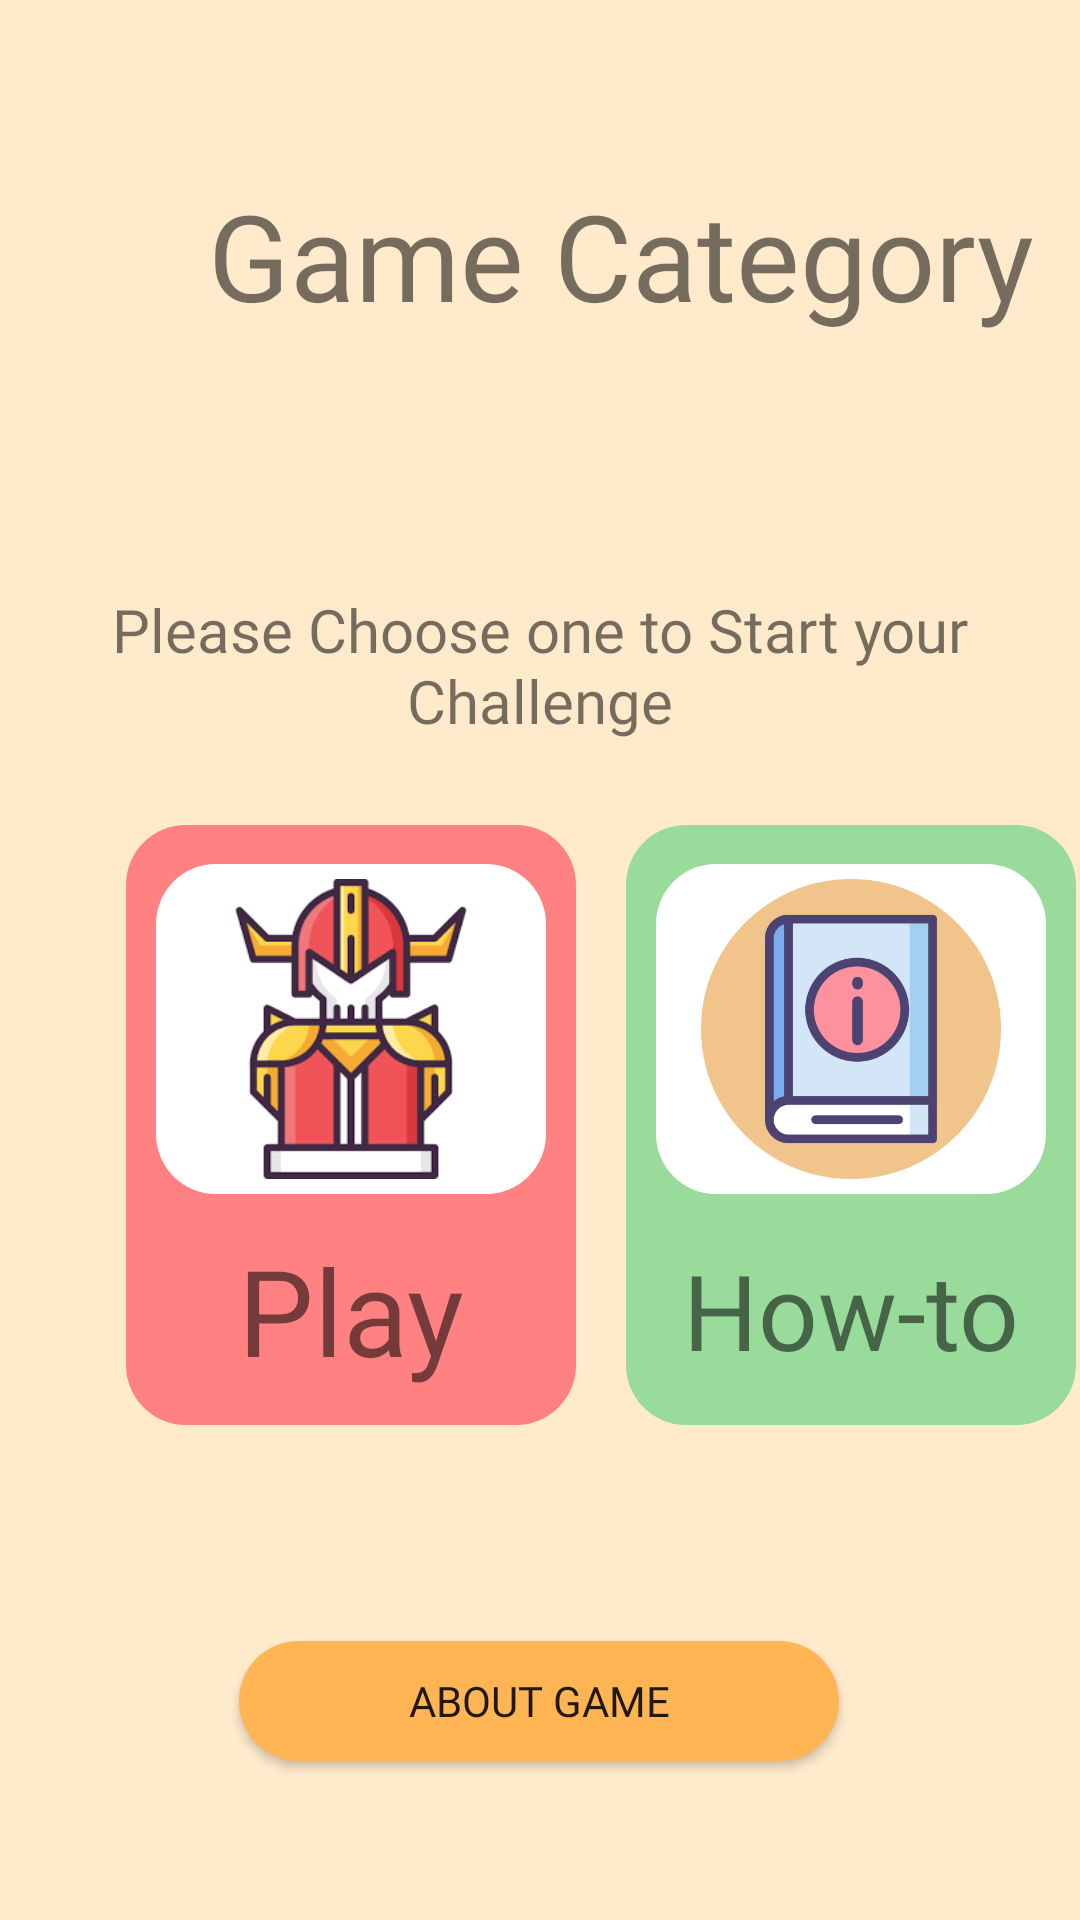

Produce the Android XML layout that renders to this screen, including the resource entries it uses.
<!-- AndroidManifest.xml: application theme Theme.Eggenda -->
<!-- res/layout/fragment_game.xml -->
<?xml version="1.0" encoding="utf-8"?>
<androidx.constraintlayout.widget.ConstraintLayout xmlns:android="http://schemas.android.com/apk/res/android"
    xmlns:app="http://schemas.android.com/apk/res-auto"
    xmlns:tools="http://schemas.android.com/tools"
    android:layout_width="match_parent"
    android:layout_height="match_parent"
    android:background="@color/yellow"
    tools:context=".ui.game.GameFragment">

    <TextView
        android:id="@+id/game_fragment_title"
        android:layout_width="wrap_content"
        android:layout_height="wrap_content"
        android:fontFamily="@font/titan_one"
        android:text="Game Category"
        android:textSize="40dp"
        app:layout_constraintBottom_toTopOf="@+id/gameFrag_titleHorLine"
        app:layout_constraintEnd_toStartOf="@+id/gameFrag_verLine"
        app:layout_constraintHorizontal_bias="0.503"
        app:layout_constraintStart_toStartOf="@+id/gameFrag_verLine"
        app:layout_constraintTop_toTopOf="@+id/gameFrag_titleHorLine"
        app:layout_constraintVertical_bias="1.0" />


    <TextView
        android:id="@+id/game_fragment_description"
        android:layout_width="350dp"
        android:layout_height="wrap_content"
        android:layout_marginTop="32dp"
        android:fontFamily="@font/titan_one"
        android:padding="5dp"
        android:gravity="center"
        android:text="Please Choose one to Start your Challenge"
        android:textSize="20dp"
        app:layout_constraintBottom_toTopOf="@+id/itemHorLine"
        app:layout_constraintEnd_toEndOf="parent"
        app:layout_constraintStart_toStartOf="parent"
        app:layout_constraintTop_toBottomOf="@+id/game_fragment_title"
        app:layout_constraintVertical_bias="0.28" />

    <androidx.constraintlayout.widget.ConstraintLayout
        android:id="@+id/game_frag_fight_conlay"
        android:layout_width="150dp"
        android:layout_height="200dp"
        android:background="@drawable/game_menu_dialog_btn_chossen"
        android:focusable="true"
        app:layout_constraintBottom_toTopOf="@+id/itemHorLine"
        app:layout_constraintEnd_toStartOf="@+id/gameFrag_verLine"
        app:layout_constraintHorizontal_bias="0.736"
        app:layout_constraintStart_toStartOf="parent"
        app:layout_constraintTop_toTopOf="@+id/itemHorLine"
        android:clickable="true"
        app:layout_constraintVertical_bias="0.485">


        <androidx.constraintlayout.widget.ConstraintLayout
            android:id="@+id/photo_constrain_layout"
            android:layout_width="130dp"
            android:layout_height="110dp"
            android:background="@drawable/monster_status_bg"
            app:layout_constraintBottom_toBottomOf="parent"
            app:layout_constraintEnd_toEndOf="parent"
            app:layout_constraintStart_toStartOf="parent"
            app:layout_constraintTop_toTopOf="parent"
            app:layout_constraintVertical_bias="0.145">

            <ImageView
                android:layout_width="match_parent"
                android:layout_height="100dp"
                android:src="@drawable/game_monster_icon"
                app:layout_constraintBottom_toBottomOf="parent"
                app:layout_constraintEnd_toEndOf="parent"
                app:layout_constraintStart_toStartOf="parent"
                app:layout_constraintTop_toTopOf="parent" />
        </androidx.constraintlayout.widget.ConstraintLayout>


        <TextView
            android:layout_width="wrap_content"
            android:layout_height="wrap_content"
            android:fontFamily="@font/titan_one"
            android:text="Play"
            android:textSize="40dp"
            app:layout_constraintBottom_toBottomOf="parent"
            app:layout_constraintEnd_toEndOf="parent"
            app:layout_constraintStart_toStartOf="parent"
            app:layout_constraintTop_toBottomOf="@+id/photo_constrain_layout" />

    </androidx.constraintlayout.widget.ConstraintLayout>

    <androidx.constraintlayout.widget.ConstraintLayout
        android:id="@+id/game_frag_tutorial_conlay"
        android:layout_width="150dp"
        android:layout_height="200dp"
        android:background="@drawable/game_menu_dialog_button_norm"
        android:clickable="true"
        android:focusable="true"
        app:layout_constraintBottom_toTopOf="@+id/itemHorLine"
        app:layout_constraintEnd_toEndOf="parent"
        app:layout_constraintStart_toStartOf="@+id/gameFrag_verLine"
        app:layout_constraintTop_toTopOf="@+id/itemHorLine">


        <androidx.constraintlayout.widget.ConstraintLayout
            android:id="@+id/tutorial_constrain_layout"
            android:layout_width="130dp"
            android:layout_height="110dp"
            android:background="@drawable/monster_status_bg"
            app:layout_constraintBottom_toBottomOf="parent"
            app:layout_constraintEnd_toEndOf="parent"
            app:layout_constraintStart_toStartOf="parent"
            app:layout_constraintTop_toTopOf="parent"
            app:layout_constraintVertical_bias="0.145">

            <ImageView
                android:layout_width="match_parent"
                android:layout_height="100dp"
                android:src="@drawable/game_tutorial_icon"
                app:layout_constraintBottom_toBottomOf="parent"
                app:layout_constraintEnd_toEndOf="parent"
                app:layout_constraintStart_toStartOf="parent"
                app:layout_constraintTop_toTopOf="parent" />
        </androidx.constraintlayout.widget.ConstraintLayout>


        <TextView
            android:layout_width="wrap_content"
            android:layout_height="wrap_content"
            android:fontFamily="@font/titan_one"
            android:text="How-to"
            android:textSize="35sp"
            app:layout_constraintBottom_toBottomOf="parent"
            app:layout_constraintEnd_toEndOf="parent"
            app:layout_constraintStart_toStartOf="parent"
            app:layout_constraintTop_toBottomOf="@+id/tutorial_constrain_layout" />

    </androidx.constraintlayout.widget.ConstraintLayout>


    <Button
        android:id="@+id/game_fragment_info_btn"
        android:layout_width="200dp"
        android:layout_height="40dp"
        android:layout_marginTop="172dp"
        android:background="@drawable/game_start_button"
        android:fontFamily="@font/titan_one"
        android:text="About Game"
        app:layout_constraintBottom_toBottomOf="parent"
        app:layout_constraintEnd_toEndOf="parent"
        app:layout_constraintHorizontal_bias="0.497"
        app:layout_constraintStart_toStartOf="parent"
        app:layout_constraintTop_toTopOf="@+id/itemHorLine"
        app:layout_constraintVertical_bias="0.0" />

    <androidx.constraintlayout.widget.Guideline
        android:id="@+id/gameFrag_verLine"
        android:layout_width="wrap_content"
        android:layout_height="wrap_content"
        android:orientation="vertical"
        app:layout_constraintGuide_begin="207dp" />

    <androidx.constraintlayout.widget.Guideline
        android:id="@+id/gameFrag_titleHorLine"
        android:layout_width="wrap_content"
        android:layout_height="wrap_content"
        android:orientation="horizontal"
        app:layout_constraintGuide_begin="85dp" />

    <androidx.constraintlayout.widget.Guideline
        android:id="@+id/itemHorLine"
        android:layout_width="wrap_content"
        android:layout_height="wrap_content"
        android:orientation="horizontal"
        app:layout_constraintGuide_begin="375dp" />




















</androidx.constraintlayout.widget.ConstraintLayout>
<!-- resources referenced by this layout -->
<resources>
  <color name="yellow">#FFEBCC</color>
  <!-- drawable game_menu_dialog_btn_chossen (drawable) -->
  <?xml version="1.0" encoding="utf-8"?>
  <selector xmlns:android="http://schemas.android.com/apk/res/android">
      <item android:state_pressed="true" android:drawable="@drawable/game_dialog_btn_chosen1" />
      <item android:drawable="@drawable/game_dialog_btn_chosen" />
  </selector>
  <!-- drawable game_menu_dialog_button_norm (drawable) -->
  <?xml version="1.0" encoding="utf-8"?>
  <selector xmlns:android="http://schemas.android.com/apk/res/android">
      <item android:state_pressed="true" android:drawable="@drawable/game_dialog_btn_norm1" />
      <item android:drawable="@drawable/game_dialog_btn_norm" />
  </selector>
  <!-- drawable game_start_button (drawable) -->
  <?xml version="1.0" encoding="utf-8"?>
  <selector xmlns:android="http://schemas.android.com/apk/res/android">
      <item android:state_enabled="false" android:drawable="@drawable/game_fragment_disabled_button" />
      <item android:drawable="@drawable/game_fragment_button" />
  </selector>
  <!-- drawable monster_status_bg (drawable) -->
  <?xml version="1.0" encoding="utf-8"?>
  <shape xmlns:android="http://schemas.android.com/apk/res/android">
      <solid android:color="@color/white" /> 
      <corners android:radius="20dp" /> 
  </shape>
  <string name="game_start">Start</string>
  <!-- drawable game_dialog_btn_chosen1 (drawable) -->
  <?xml version="1.0" encoding="utf-8"?>
  <shape xmlns:android="http://schemas.android.com/apk/res/android">
      <solid android:color="@color/dialog_btn_chosen1" /> 
      <corners android:radius="20dp" /> 
  </shape>
  <!-- drawable game_dialog_btn_chosen (drawable) -->
  <?xml version="1.0" encoding="utf-8"?>
  <shape xmlns:android="http://schemas.android.com/apk/res/android">
      <solid android:color="@color/dialog_btn_chosen" /> 
      <corners android:radius="20dp" /> 
  </shape>
  <!-- drawable game_dialog_btn_norm1 (drawable) -->
  <?xml version="1.0" encoding="utf-8"?>
  <shape xmlns:android="http://schemas.android.com/apk/res/android">
      <solid android:color="@color/dialog_btn_norm1" /> 
      <corners android:radius="20dp" /> 
  </shape>
  <!-- drawable game_dialog_btn_norm (drawable) -->
  <?xml version="1.0" encoding="utf-8"?>
  <shape xmlns:android="http://schemas.android.com/apk/res/android">
      <solid android:color="@color/dialog_btn_norm" /> 
      <corners android:radius="20dp" /> 
  </shape>
  <!-- drawable game_fragment_disabled_button (drawable) -->
  <?xml version="1.0" encoding="utf-8"?>
  <shape xmlns:android="http://schemas.android.com/apk/res/android">
      <solid android:color="@color/disabled_color" /> 
      <corners android:radius="20dp" /> 
  </shape>
  <!-- drawable game_fragment_button (drawable) -->
  <?xml version="1.0" encoding="utf-8"?>
  <shape xmlns:android="http://schemas.android.com/apk/res/android">
      <solid android:color="@color/enable_color" /> 
      <corners android:radius="20dp" /> 
  </shape>
  <color name="white">#FFFFFFFF</color>
  <color name="purple_500">#FFB034</color>
  <color name="purple_700">#FF9B00</color>
  <color name="teal_200">#FFD798</color>
  <color name="teal_700">#FF9B00</color>
  <color name="black">#FF000000</color>
  <color name="dialog_btn_chosen1">#D44848</color>
  <color name="dialog_btn_chosen">#FF8181</color>
  <color name="dialog_btn_norm1">#60AF60</color>
  <color name="dialog_btn_norm">#99DB9B</color>
  <color name="disabled_color">#D7D7D7</color>
  <color name="enable_color">#FFB554</color>
</resources>
